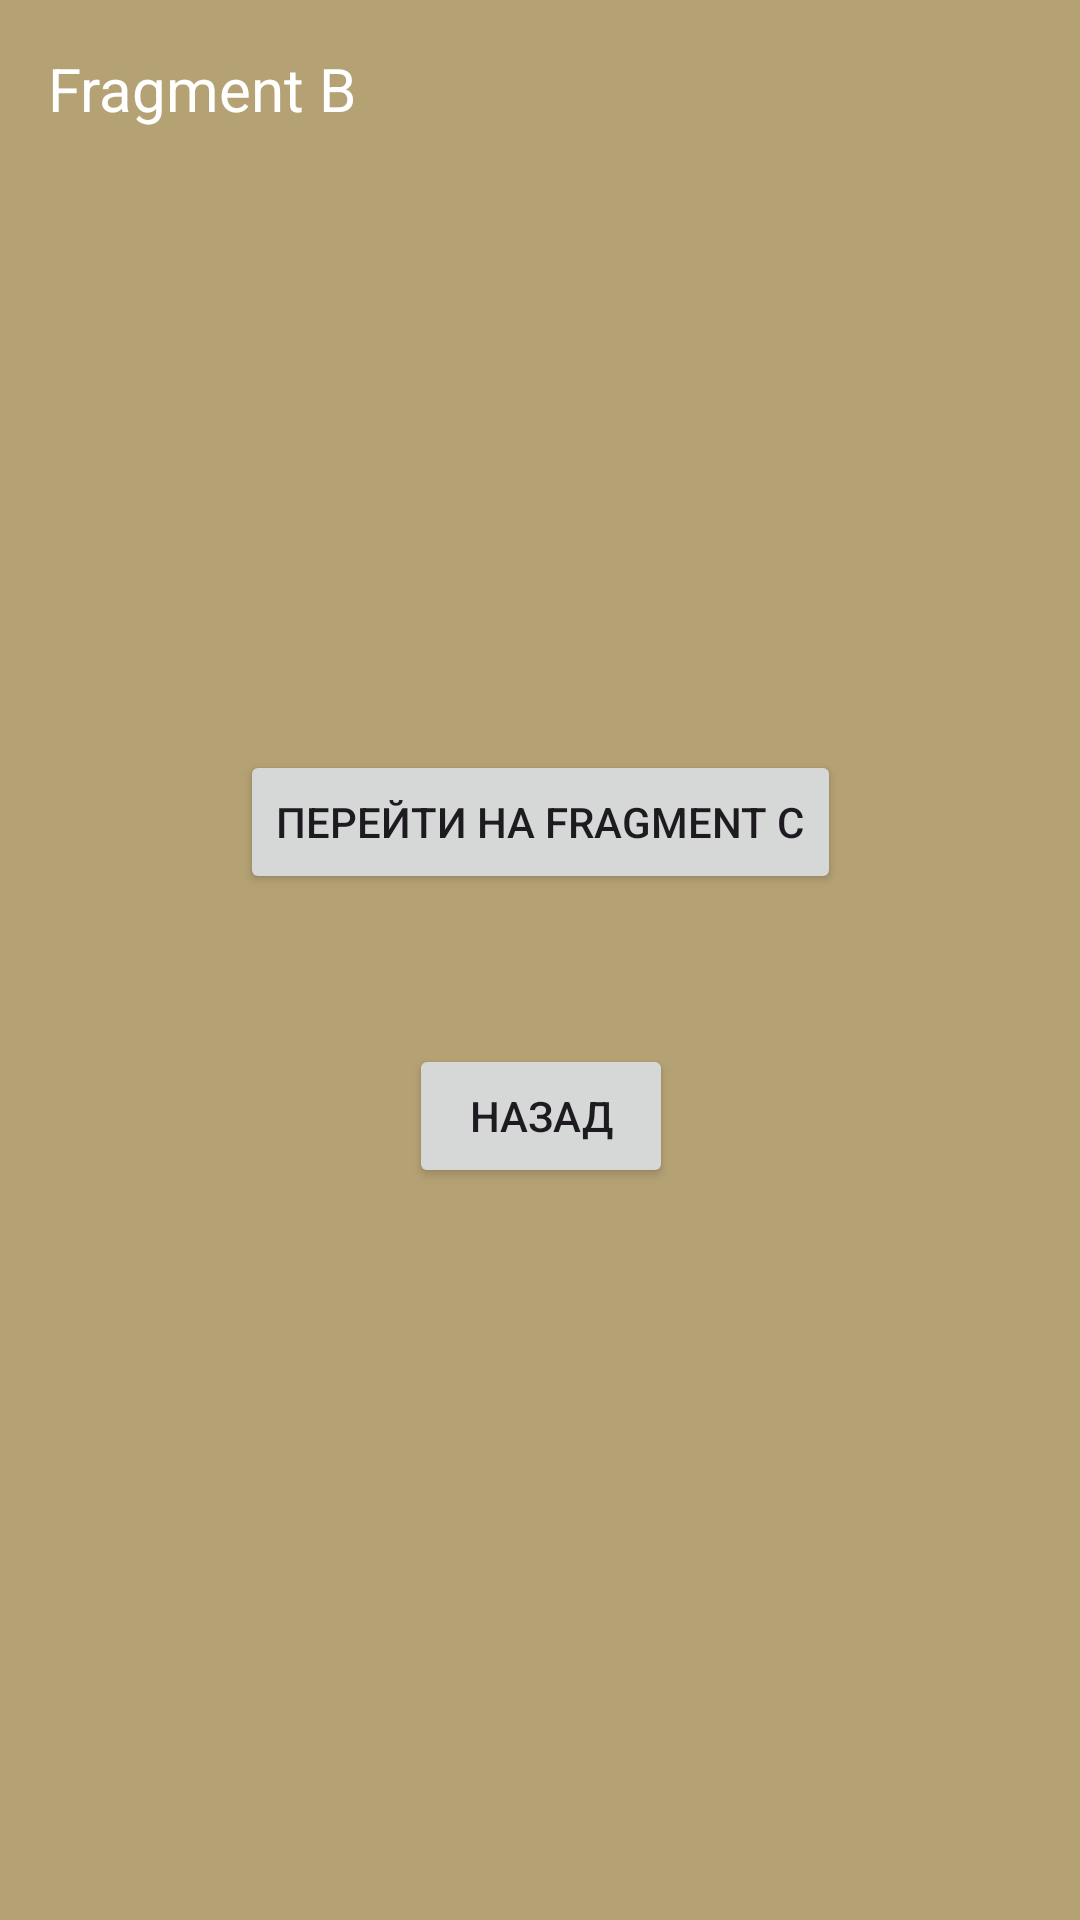

Layout XML and referenced resources for this Android screen:
<!-- AndroidManifest.xml: application theme Theme.Fragments_aston -->
<!-- res/layout/fragment_b.xml -->
<?xml version="1.0" encoding="utf-8"?>
<androidx.constraintlayout.widget.ConstraintLayout xmlns:android="http://schemas.android.com/apk/res/android"
    xmlns:app="http://schemas.android.com/apk/res-auto"
    xmlns:tools="http://schemas.android.com/tools"
    android:layout_width="match_parent"
    android:layout_height="match_parent"
    android:background="@color/fragmentB"
    tools:context=".FragmentB">

    <TextView
        android:id="@+id/textView2"
        android:layout_width="wrap_content"
        android:layout_height="wrap_content"
        android:textColor="@color/white"
        android:text="@string/fragment_b"
        android:textSize="20sp"
        android:layout_marginStart="16dp"
        android:layout_marginTop="16dp"
        app:layout_constraintStart_toStartOf="parent"
        app:layout_constraintTop_toTopOf="parent" />

    <Button
        android:id="@+id/go_to_fragmentC"
        android:layout_width="wrap_content"
        android:layout_height="wrap_content"
        android:layout_gravity="center"
        android:layout_marginTop="250dp"
        android:text="@string/go_to_fragmentC"
        app:layout_constraintEnd_toEndOf="parent"
        app:layout_constraintHorizontal_bias="0.5"
        app:layout_constraintStart_toStartOf="parent"
        app:layout_constraintTop_toTopOf="parent" />

    <Button
        android:id="@+id/back"
        android:layout_width="wrap_content"
        android:layout_height="wrap_content"
        android:layout_gravity="center"
        android:text="@string/back"
        android:layout_marginTop="50dp"
        app:layout_constraintEnd_toEndOf="@+id/go_to_fragmentC"
        app:layout_constraintStart_toStartOf="@+id/go_to_fragmentC"
        app:layout_constraintTop_toBottomOf="@+id/go_to_fragmentC" />


</androidx.constraintlayout.widget.ConstraintLayout>
<!-- resources referenced by this layout -->
<resources>
  <color name="fragmentB">#B5A274</color>
  <color name="white">#FFFFFFFF</color>
  <string name="back">Назад</string>
  <string name="fragment_b">Fragment B</string>
  <string name="go_to_fragmentC">Перейти на Fragment C</string>
  <style name="Theme.Fragments_aston" parent="Base.Theme.Fragments_aston" />
  <style name="Base.Theme.Fragments_aston" parent="Theme.Material3.DayNight.NoActionBar">
          
          
      </style>
</resources>
